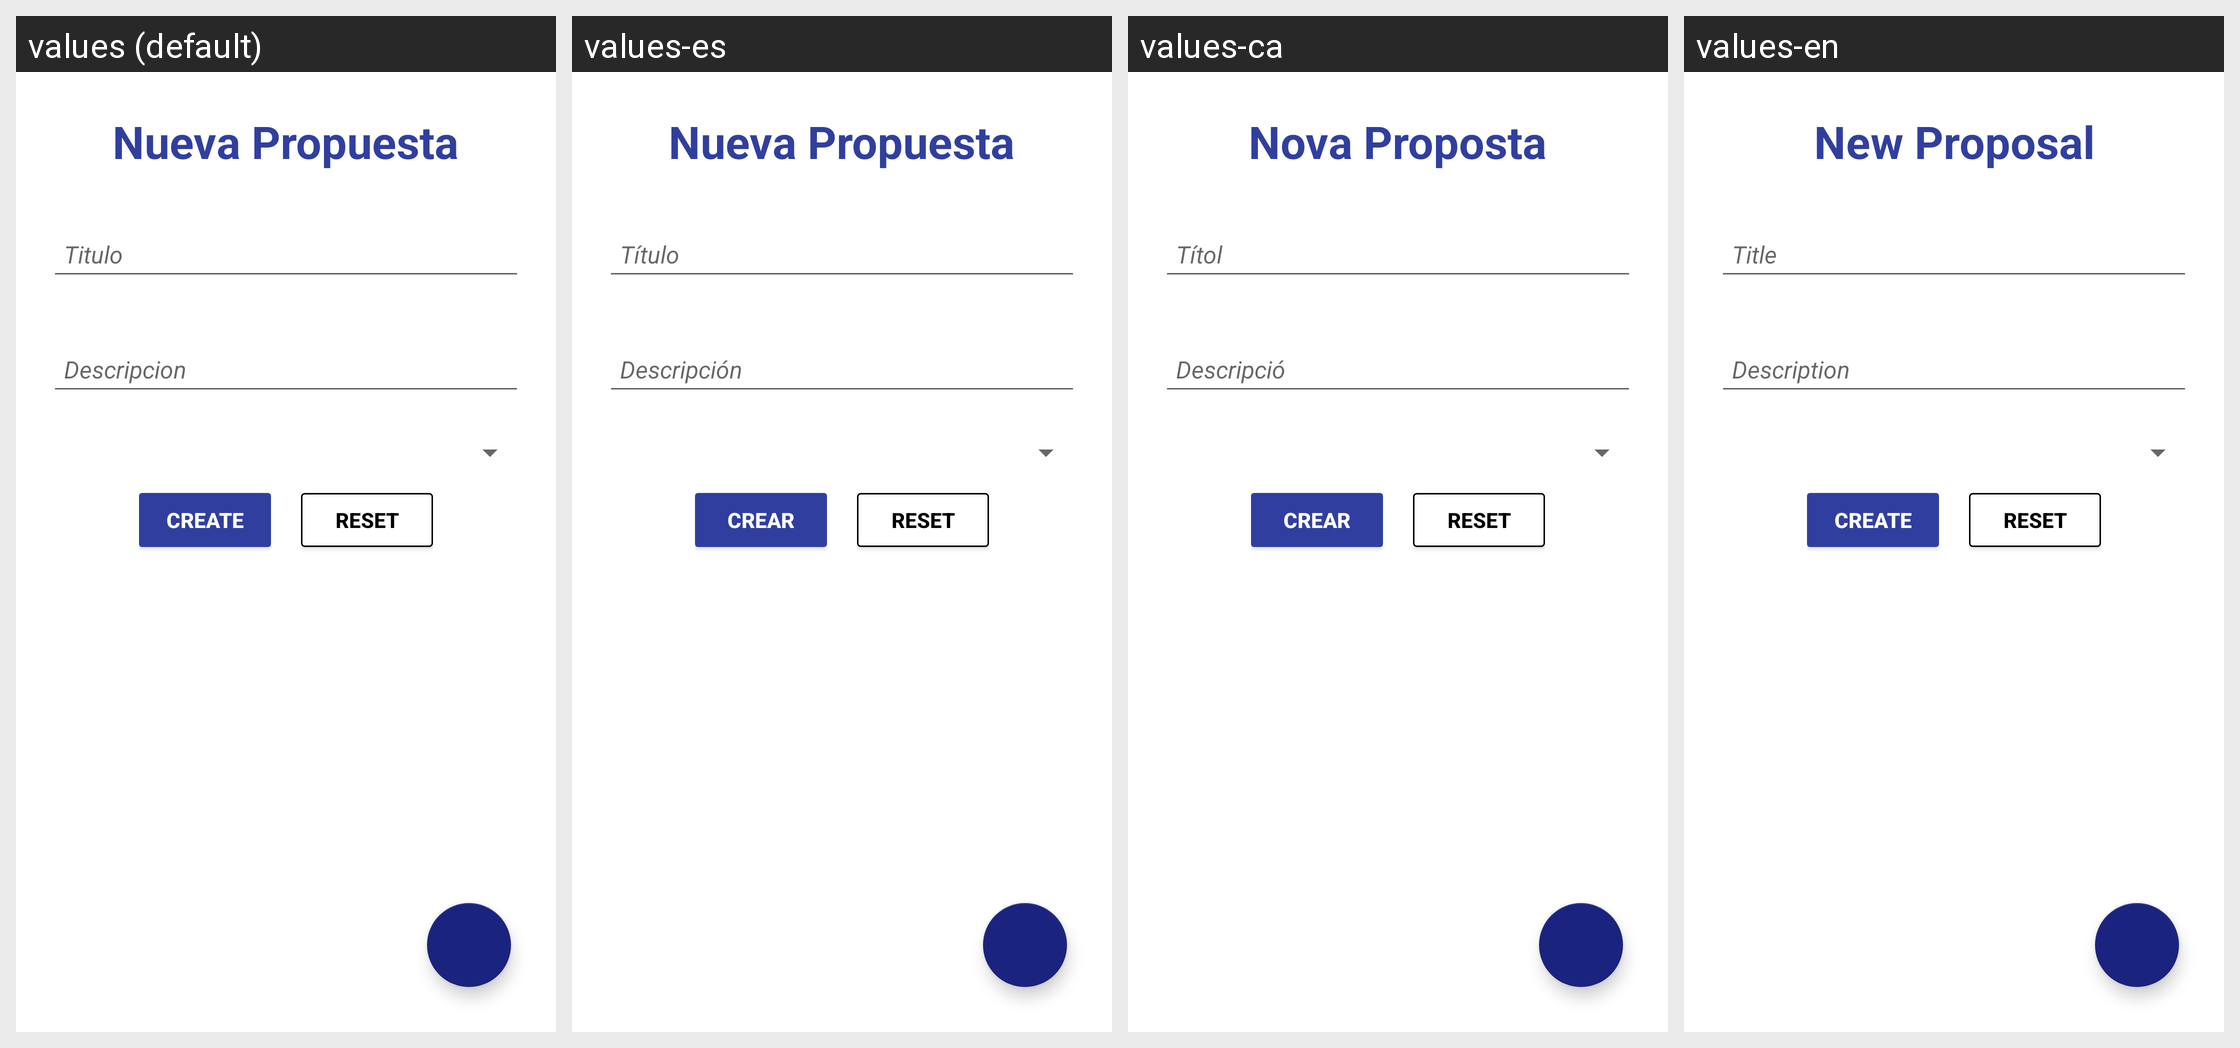

Translations of the strings shown on this Android screen, per locale in the grid:
Android screen res/layout/activity_create_proposal.xml rendered under 4 locales, left to right: values (default), values-es, values-ca, values-en. Device: Nexus 5 (rendered at 1080×1920; each locale shown at half size, 540×960, under a caption strip naming it); theme AppTheme.
Strings drawn on this screen, with the default value and each locale's value (text and hints the layout hard-codes, and strings that could not be matched under every locale, appear in the picture but are not listed):

nuevapropuesta
  values: Nueva Propuesta
  values-es: Nueva Propuesta
  values-ca: Nova Proposta
  values-en: New Proposal

create
  values: Create
  values-es: Crear
  values-ca: Crear
  values-en: Create

reset
  values: Reset
  values-es: Reset  [not translated; the default value is used]
  values-ca: Reset  [not translated; the default value is used]
  values-en: Reset  [not translated; the default value is used]
